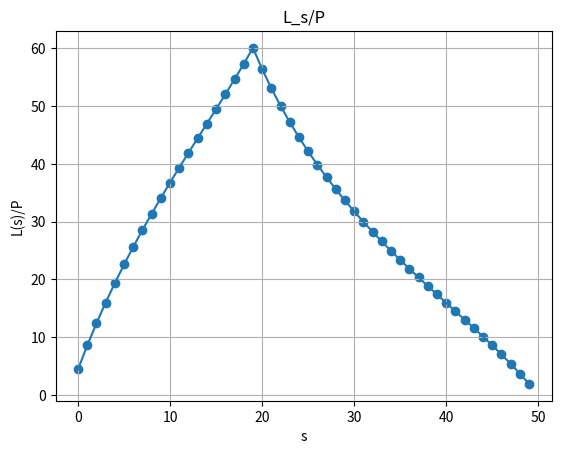
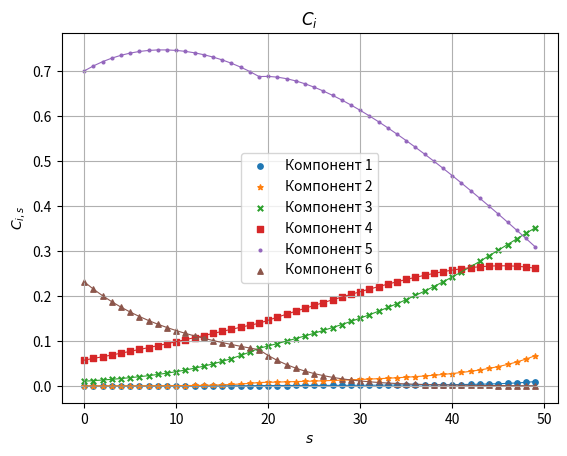

Reproduce these figures in Python, in order.
import matplotlib.pyplot as plt
from math import *

#Дано:
M = [78, 80, 82, 83, 84, 86]
cf = [0.35, 2.27, 11.56, 11.52, 56.9, 17.40]
for i in range(len(cf)):
    cf[i] = cf[i] / 100
print("SUM CF =", sum(cf))
print("cf =", *cf)
q_0 = 1.1
print("q_0 =", q_0)
N = 50
print("N =", N)
f = 20
print("f =", f)
n_component = 3
print("n_component =", n_component+1)
M_star = (M[3] + M[4]) / 2
print("M* =", M_star)
# Расчет параметров каскада
g = [pow(q_0, M_star - M[i]) for i in range(len(M))] #Расчет g
print("g =", *g)
sum_cp = 0
sum_cw = 0
iter = len(cf)
for i in range(iter):
        sum_cw += cf[i] * (pow(g[i], N + 1 - f) - 1) / (pow(g[i], N + 1) - 1)
        sum_cp += cf[i] * (1 - pow(g[i], -f)) / (1 - pow(g[i], - N - 1))

#Расчет концентраций cf и cp
cp = [cf[i] * (1 - pow(g[i], -f)) / ((1 - pow(g[i], - N - 1)) * sum_cp) for i in range(iter)]
cw = [cf[i] * (pow(g[i], N + 1 - f) - 1) / (pow(g[i], N + 1) - 1) / sum_cw for i in range(iter)]
"""
cw = []
cp = []
for i in range(iter):
        cp.append(cf[i] * (1 - pow(g[i], -f)) / (1 - pow(g[i], -N - 1)) / sum_cp)
        cw.append(cf[i] * (pow(g[i], N + 1 - f) - 1) / sum_cw)
"""
print("SUM CP", sum(cp))
print("SUM CW", sum(cw))
F_P = 1 / sum_cp
print("F/P =", F_P)
P_F = sum_cp
print("P_F =", P_F)
W_P = sum_cw / sum_cp
print("W/P =", W_P)
W_F = sum_cw
print("W/F =", W_F)
print("cp =", *cp)
print("cw =", *cw)

L = [0]*iter
L_is = [0]*iter
for i in range(iter):
    L[i] = []
    for s in range(1, N+1):
        if(s < f):
            L[i].append(cw[i] * W_P * g[i] * (pow(g[i], s) - 1) / (g[i] - 1))
        else:
            L[i].append(cp[i] * g[i] * (1 - pow(g[i], s - N - 1)) / (g[i] - 1))

for i in range(iter):
    L_is[i] = []
    for s in range(N):
        L_is[i].append(L[i][s] * (g[i] + 1) / g[i])

print("L =", *L_is)
print("L' =", *L)

L_smm = 0
L_sel = []
for s in range(N):
    summ = 0
    for i in range(iter):
        summ += L[i][s] * (g[i] + 1) / g[i]
    L_sel.append(summ)
L_smm = sum(L_sel)
print(' summ( L_s/P ) =', L_smm)
print("L_sel =", *L_sel)
Rp_nk = cp[n_component] / cp[n_component + 1]
Rw_nk = cw[n_component] / cw[n_component + 1]
Rf_nk = cf[n_component] / cf[n_component + 1]
L_sum_test = []
for i in range(iter):
    temp_1 = cp[i] * log(Rp_nk) + W_P * cw[i] * log(Rw_nk) - F_P * cf[i] * log(Rf_nk)
    L_sum_test.append(temp_1 * (g[i] + 1) / log(g[n_component]) / (g[i] - 1))
print("L_sum_test", sum(L_sum_test))


C = [0] * iter
for i in range(iter):
    C[i] = []
    for s in range(N):
        C[i].append(L_is[i][s] / L_sel[s])

temp = 0
for i in range(iter):
    temp += C[i][5]
    print("C ", i + 1, C[i][24])
print(temp)
print("Степень извлечния целевого компонента =", cp[n_component] * sum_cp / cf[n_component])

n_array = [i for i in range(N)]
fig = plt.figure()
plt.title('L_s/P')
plt.plot(n_array, L_sel)
plt.scatter(n_array, L_sel)
plt.xlabel("s")
plt.ylabel('L(s)/P')
plt.grid()
plt.savefig('L.png', format='png', dpi=300)
plt.show()

Simbols = ['o','*','x','s','.', '^']
fig = plt.figure()
plt.title('$C_i$')
for i in range(iter):
    plt.plot(range(N), C[i], linewidth = 0.8)
    plt.scatter(range(N), C[i],marker=Simbols[i], s=15, label='Компонент '+str(i+1))
plt.xlabel("$s$")
plt.ylabel('$C_{i,s}$')
plt.legend()
plt.grid()
plt.savefig('C_i.png', format='png', dpi=300)
plt.show()

